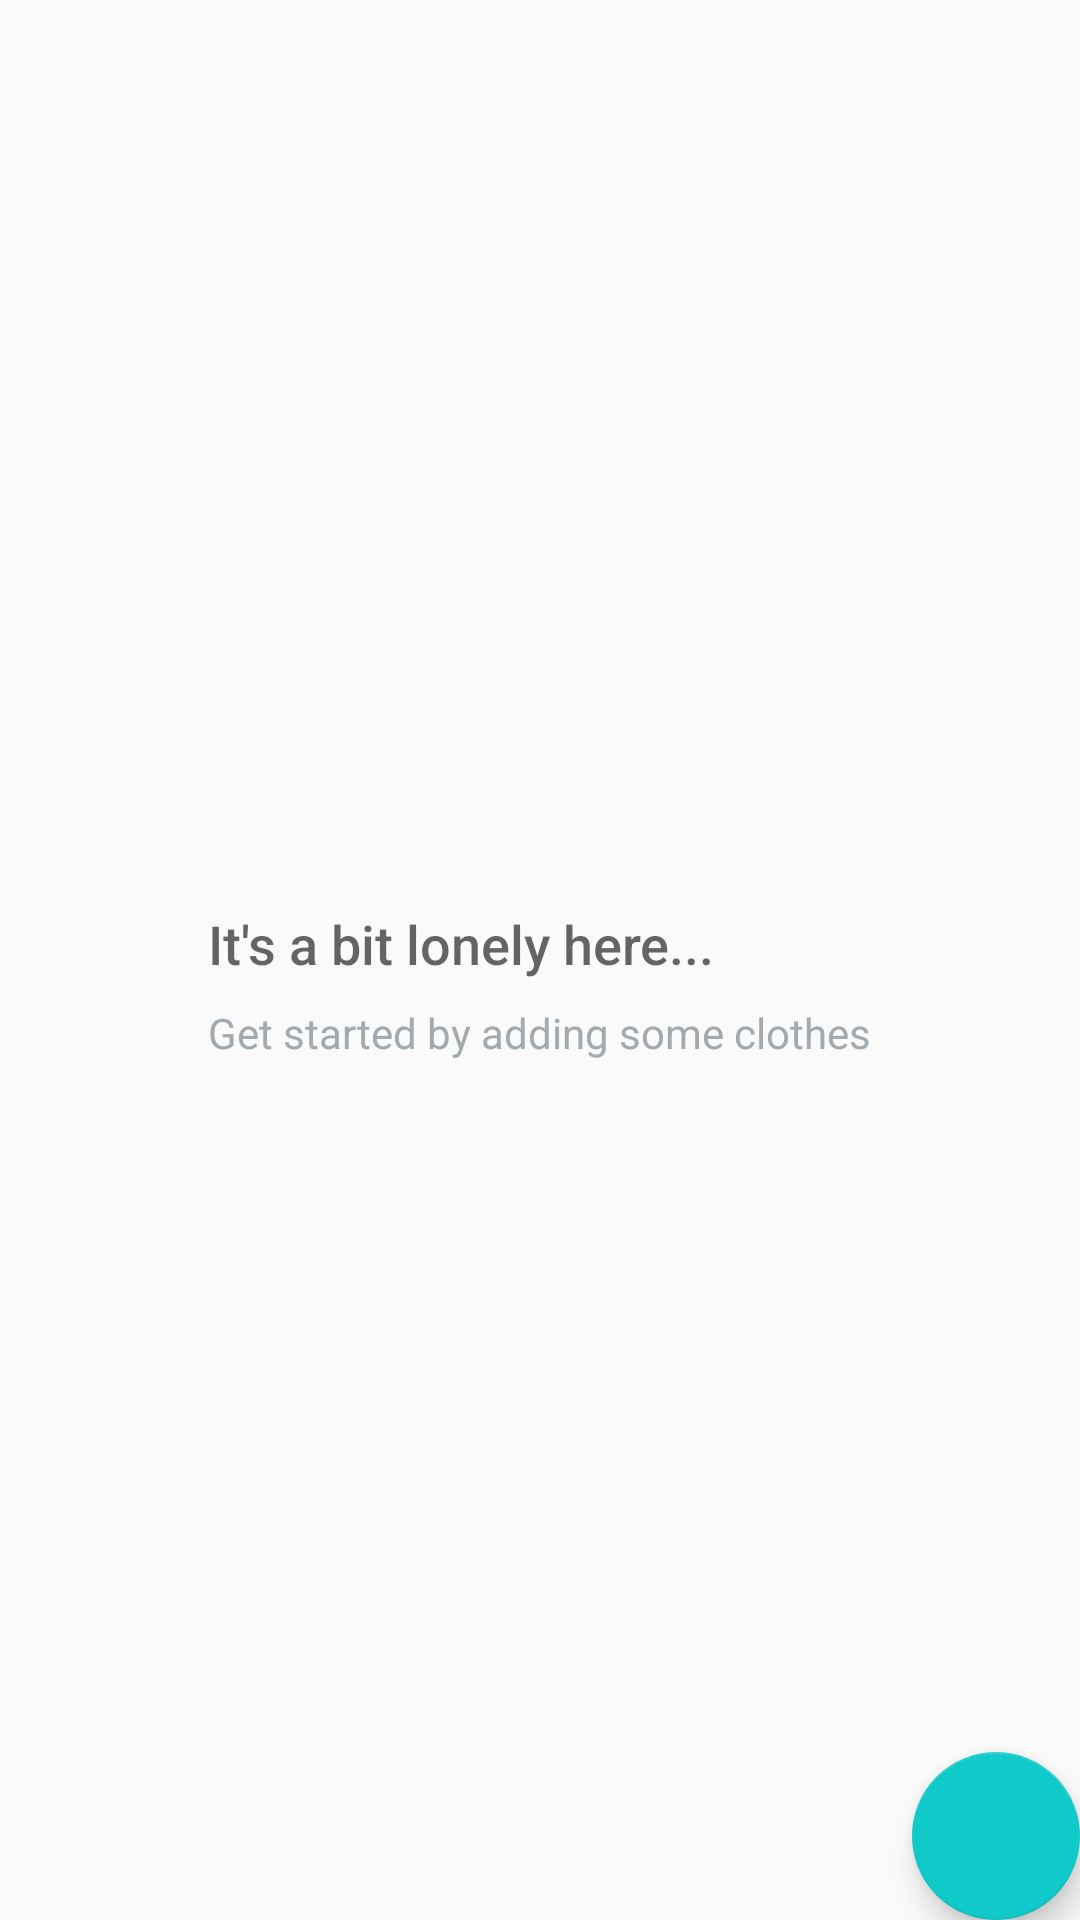

Reconstruct the res/layout file that produces this screen, plus the resources it refers to.
<!-- AndroidManifest.xml: application theme AppTheme -->
<!-- res/layout/activity_catalog.xml -->
<?xml version="1.0" encoding="utf-8"?>
<RelativeLayout
    xmlns:android="http://schemas.android.com/apk/res/android"
    xmlns:tools="http://schemas.android.com/tools"
    android:layout_width="match_parent"
    android:layout_height="match_parent"
    tools:context=".CatalogActivity">

    <ListView
        android:id="@+id/list"
        android:layout_width="match_parent"
        android:layout_height="match_parent" />

    
    <LinearLayout
        android:id="@+id/wardrobe_empty_view"
        android:layout_width="wrap_content"
        android:layout_height="wrap_content"
        android:orientation="vertical"
        android:layout_centerInParent="true">

        <TextView
            android:id="@+id/empty_title_text"
            android:layout_width="wrap_content"
            android:layout_height="wrap_content"
            android:layout_centerHorizontal="true"
            android:fontFamily="sans-serif-medium"
            android:paddingTop="16dp"
            android:text="@string/empty_catalog_title_text"
            android:textAppearance="?android:textAppearanceMedium"/>

        <TextView
            android:id="@+id/empty_subtitle_text"
            android:layout_width="wrap_content"
            android:layout_height="wrap_content"
            android:layout_below="@+id/empty_title_text"
            android:layout_centerHorizontal="true"
            android:fontFamily="sans-serif"
            android:paddingTop="8dp"
            android:text="@string/empty_view_subtitle_text"
            android:textAppearance="?android:textAppearanceSmall"
            android:textColor="#A2AAB0"/>
    </LinearLayout>

    <android.support.design.widget.FloatingActionButton
        android:id="@+id/fab"
        android:layout_width="wrap_content"
        android:layout_height="wrap_content"
        android:layout_alignParentBottom="true"
        android:layout_alignParentRight="true"
        android:layout_margin="@dimen/fab_margin"
        android:src="@drawable/baseline_add_white_18dp"/>
</RelativeLayout>
<!-- resources referenced by this layout -->
<resources>
  <string name="empty_catalog_title_text">It\'s a bit lonely here...</string>
  <string name="empty_view_subtitle_text">Get started by adding some clothes</string>
  <style name="AppTheme" parent="Theme.AppCompat.Light.DarkActionBar">
          
          <item name="colorPrimary">@color/colorPrimary</item>
          <item name="colorPrimaryDark">@color/colorPrimaryDark</item>
          <item name="colorAccent">@color/colorAccent</item>
      </style>
  <color name="colorPrimary">#2B3D4D</color>
  <color name="colorPrimaryDark">#23303D</color>
  <color name="colorAccent">#10CAC9</color>
</resources>
